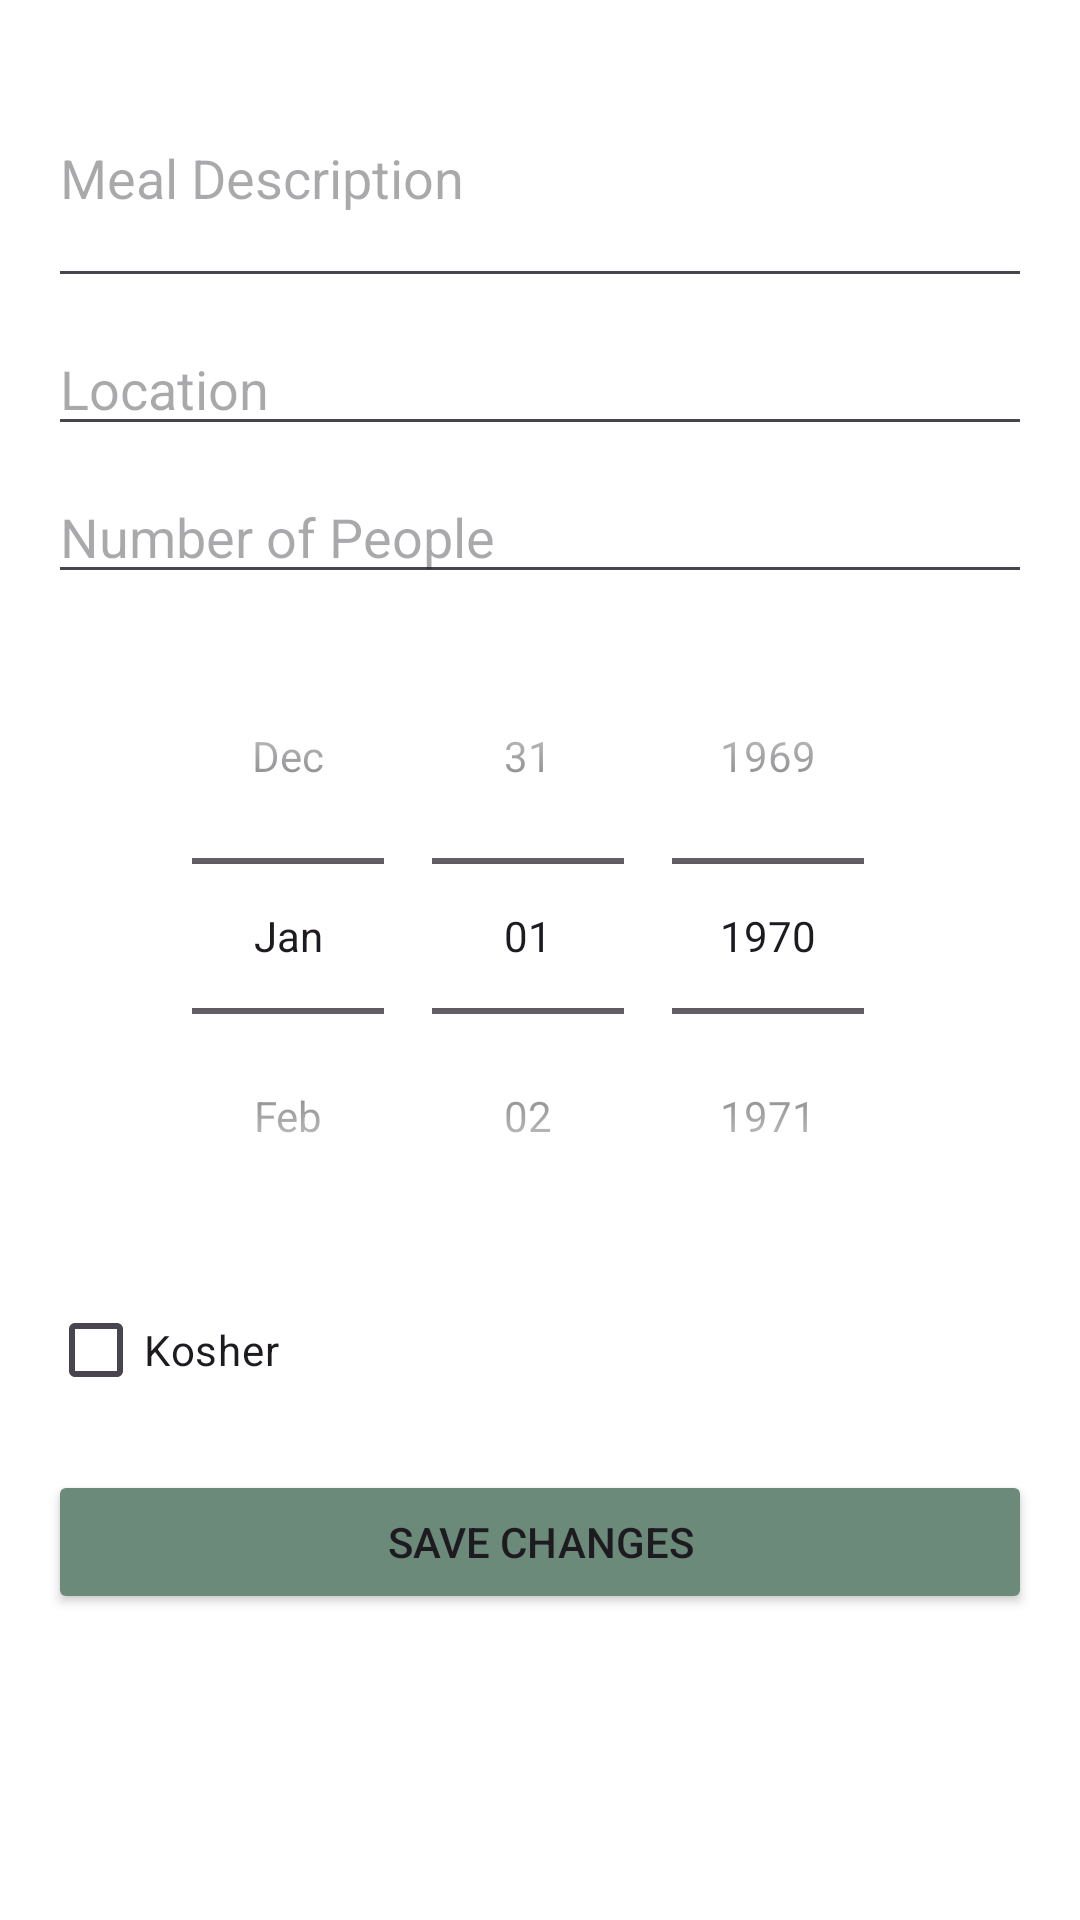

Here is an Android app screen rendered from its layout file. Give the layout XML and the strings, colors and styles it references.
<!-- AndroidManifest.xml: application theme Theme.FoodForceApp -->
<!-- res/layout/fragment_meal_detail.xml -->
<?xml version="1.0" encoding="utf-8"?>
<ScrollView xmlns:android="http://schemas.android.com/apk/res/android"
    android:layout_width="match_parent"
    android:layout_height="match_parent"
    android:background="@android:color/white">

    <LinearLayout
        android:layout_width="match_parent"
        android:layout_height="wrap_content"
        android:orientation="vertical"
        android:padding="16dp">

        <EditText
            android:id="@+id/descriptionEditText"
            android:layout_width="match_parent"
            android:layout_height="wrap_content"
            android:hint="Meal Description"
            android:inputType="textMultiLine"
            android:minLines="3" />

        <EditText
            android:id="@+id/locationEditText"
            android:layout_width="match_parent"
            android:layout_height="wrap_content"
            android:hint="Location"
            android:layout_marginTop="8dp" />

        <EditText
            android:id="@+id/numberOfPeopleEditText"
            android:layout_width="match_parent"
            android:layout_height="wrap_content"
            android:hint="Number of People"
            android:inputType="number"
            android:layout_marginTop="8dp" />

        <DatePicker
            android:id="@+id/datePicker"
            android:layout_width="match_parent"
            android:layout_height="wrap_content"
            android:calendarViewShown="false"
            android:datePickerMode="spinner"
            android:layout_marginTop="8dp" />

        <CheckBox
            android:id="@+id/kosherCheckBox"
            android:layout_width="wrap_content"
            android:layout_height="wrap_content"
            android:text="Kosher"
            android:layout_marginTop="8dp" />

        <Button
            android:id="@+id/saveButton"
            android:layout_width="match_parent"
            android:layout_height="wrap_content"
            android:text="Save Changes"
            android:backgroundTint="#6B8A7A"
            android:layout_marginTop="16dp" />

    </LinearLayout>
</ScrollView>
<!-- resources referenced by this layout -->
<resources>
  <style name="Theme.FoodForceApp" parent="Theme.Material3.DayNight.NoActionBar">
          
          <item name="colorPrimary">@color/md_theme_light_primary</item>
          <item name="colorOnPrimary">@color/md_theme_light_onPrimary</item>
          <item name="colorPrimaryContainer">@color/md_theme_light_primaryContainer</item>
          <item name="colorOnPrimaryContainer">@color/md_theme_light_onPrimaryContainer</item>
          <item name="colorSecondary">@color/md_theme_light_secondary</item>
          <item name="colorOnSecondary">@color/md_theme_light_onSecondary</item>
          <item name="colorSecondaryContainer">@color/md_theme_light_secondaryContainer</item>
          <item name="colorOnSecondaryContainer">@color/md_theme_light_onSecondaryContainer</item>
          <item name="colorTertiary">@color/md_theme_light_tertiary</item>
          <item name="colorOnTertiary">@color/md_theme_light_onTertiary</item>
          <item name="colorTertiaryContainer">@color/md_theme_light_tertiaryContainer</item>
          <item name="colorOnTertiaryContainer">@color/md_theme_light_onTertiaryContainer</item>
          <item name="colorError">@color/md_theme_light_error</item>
          <item name="colorErrorContainer">@color/md_theme_light_errorContainer</item>
          <item name="colorOnError">@color/md_theme_light_onError</item>
          <item name="colorOnErrorContainer">@color/md_theme_light_onErrorContainer</item>
          <item name="android:colorBackground">@color/md_theme_light_background</item>
          <item name="colorOnBackground">@color/md_theme_light_onBackground</item>
          <item name="colorSurface">@color/md_theme_light_surface</item>
          <item name="colorOnSurface">@color/md_theme_light_onSurface</item>
          <item name="colorSurfaceVariant">@color/md_theme_light_surfaceVariant</item>
          <item name="colorOnSurfaceVariant">@color/md_theme_light_onSurfaceVariant</item>
          <item name="colorOutline">@color/md_theme_light_outline</item>
          <item name="colorOnSurfaceInverse">@color/md_theme_light_inverseOnSurface</item>
          <item name="colorSurfaceInverse">@color/md_theme_light_inverseSurface</item>
          <item name="colorPrimaryInverse">@color/md_theme_light_inversePrimary</item>
      </style>
  <color name="md_theme_light_primary">#6750A4</color>
  <color name="md_theme_light_onPrimary">#FFFFFF</color>
  <color name="md_theme_light_primaryContainer">#EADDFF</color>
  <color name="md_theme_light_onPrimaryContainer">#21005D</color>
  <color name="md_theme_light_secondary">#625B71</color>
  <color name="md_theme_light_onSecondary">#FFFFFF</color>
  <color name="md_theme_light_secondaryContainer">#E8DEF8</color>
  <color name="md_theme_light_onSecondaryContainer">#1D192B</color>
  <color name="md_theme_light_tertiary">#7D5260</color>
  <color name="md_theme_light_onTertiary">#FFFFFF</color>
  <color name="md_theme_light_tertiaryContainer">#FFD8E4</color>
  <color name="md_theme_light_onTertiaryContainer">#31111D</color>
  <color name="md_theme_light_error">#B3261E</color>
  <color name="md_theme_light_errorContainer">#F9DEDC</color>
  <color name="md_theme_light_onError">#FFFFFF</color>
  <color name="md_theme_light_onErrorContainer">#410E0B</color>
  <color name="md_theme_light_background">#FFFBFE</color>
  <color name="md_theme_light_onBackground">#1C1B1F</color>
  <color name="md_theme_light_surface">#FFFBFE</color>
  <color name="md_theme_light_onSurface">#1C1B1F</color>
  <color name="md_theme_light_surfaceVariant">#E7E0EC</color>
  <color name="md_theme_light_onSurfaceVariant">#49454F</color>
  <color name="md_theme_light_outline">#79747E</color>
  <color name="md_theme_light_inverseOnSurface">#F4EFF4</color>
  <color name="md_theme_light_inverseSurface">#313033</color>
  <color name="md_theme_light_inversePrimary">#D0BCFF</color>
</resources>
